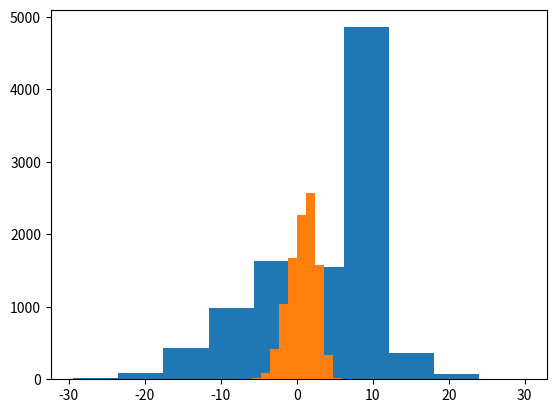

Write Python code to recreate this figure.
import numpy as np
import matplotlib.pyplot as plt
from scipy import stats

##SIMPLIFIED VERSION - 50/50
#x dimensions
#g1_x = np.random.normal(loc=10,scale=1,size=10000)
#g2_x = np.random.normal(loc=0,scale=8.4,size=10000)
#
##their mixture in x dimension
#mixture_x = np.concatenate((g1_x,g2_x))
#bins = np.linspace(-50,50, 100)
#mixture_x_binned_for_mode = np.digitize(mixture_x, bins)-50
#fig, ax1 = plt.subplots()
#ax1.set(title="x dimension marginal")
#ax1.hist(mixture_x, bins=100)
#ax1.hist(mixture_x_binned_for_mode, bins=100)
#
##statistics for x dimension
#mode_x = stats.mode(mixture_x_binned_for_mode)[0] #need to bin first, otherwise most common value is useless
#mean_x = np.average(mixture_x)
#median_x = np.median(mixture_x)



##y dimensions
#g1_y = np.random.normal(loc=2,scale=1,size=10000)
#g2_y = np.random.normal(loc=0,scale=1.7,size=10000)
#
##their mixture in y dimension
#mixture_y = np.concatenate((g1_y,g2_y))
#bins = np.linspace(-50,50, 100)
#mixture_y_binned_for_mode = np.digitize(mixture_y, bins)-50
#fig, ax2 = plt.subplots()
#ax2.set(title="y dimension marginal")
#ax2.hist(mixture_y, bins=100)
#ax2.hist(mixture_y_binned_for_mode, bins=100)
#
##statistics for y dimension
#mode_y = stats.mode(mixture_y_binned_for_mode)[0] #need to bin first, otherwise most common value is useless
#mean_y = np.average(mixture_y)
#median_y = np.median(mixture_y)
#
#
###multivar
#x = np.concatenate((g1_x,g2_x)) #so I'm simplifying here - I'm sort of saying 50/50 each distribution, while in the exercise they actually had 40/60
#y = np.concatenate((g1_y,g2_y))
#
#fig, ax3 = plt.subplots()
#ax3.set(title="scatter in 2d")
#ax3.scatter(x,y) 
#
#fig, ax4 = plt.subplots()
#ax4.set(title="joint histogram")
#ax4.hist2d(x,y, bins=100)

#ACTUAL VERSION - 40/60
g1_x = np.random.normal(loc=10,scale=1,size=10000)
g2_x = np.random.normal(loc=0,scale=8.4,size=10000)
g1_y = np.random.normal(loc=2,scale=1,size=10000)
g2_y = np.random.normal(loc=0,scale=1.7,size=10000)

#mean_1_x = 10
#mean_2_x = 0
#var_1_x = 1
#var_2_x = 8.4
#mix_1_x = 0.4
#mix_2_x = 1- mix_1_x
#
#mixture_mean_x = mix_1_x*mean_1_x + mix_2_x*mean_2_x
#mixture_variance_x = (mix_1_x*var_1_x + mix_2_x*var_2_x) + ((mix_1_x*mean_1_x**2 + mix_2_x*mean_2_x**2) - (mix_1_x*mean_1_x + mix_2_x*mean_2_x)**2)

#BELOW IS WRONG, ASSUMES THE RESULT IS GAUSSIAN WHEN ITS NOT
#mixture_sampled_x = np.random.normal(loc=mixture_mean_x,scale=mixture_variance_x,size=10000)
#plt.hist(mixture_sampled_x)

#instead what you need to do is: 1)sample individually, 2)pick from each of distributions with probabilities p and q
x = np.zeros(10000)
indices = np.random.choice(2, size=10000, p=[0.4,0.6])
for i in range(len(indices)):
#    print(i)
#    print(indices[i])
#    print(g1_x[i])
    if indices[i] == 0:
        x[i] = g1_x[i]
#        print('done1')
    else:
        x[i] = g2_x[i]
#        print('done2')
plt.hist(x) #ok good so this works
# this is the answer to: a. Compute the marginal distributions for each dimension.

bins = np.linspace(-50,50, 100)
x_binned = np.digitize(x, bins)-50
mode_x = stats.mode(x_binned)[0] #works, 10, like expected
mean_x = np.average(x) #ok goood news is that this matches up with the mixture mean above
median_x = np.median(x) #yep I buy that median = 8
# this is the answer to b. Compute the mean, mode and median for each marginal distribution.

y = np.zeros(10000)
indices = np.random.choice(2, size=10000, p=[0.4,0.6])
for i in range(len(indices)):
    if indices[i] == 0:
        y[i] = g1_y[i]
    else:
        y[i] = g2_y[i]
plt.hist(y)
bins = np.linspace(-50,50, 100)
y_binned = np.digitize(y, bins)-50
mode_y = stats.mode(y_binned)[0] 
mean_y = np.average(y) 
median_y = np.median(y) 

mean_xy = [mean_x,mean_y]
mode_xy = [mode_x,mode_y]
# this is the answer to c. c. Compute the mean and mode for the two-dimensional distribution.
